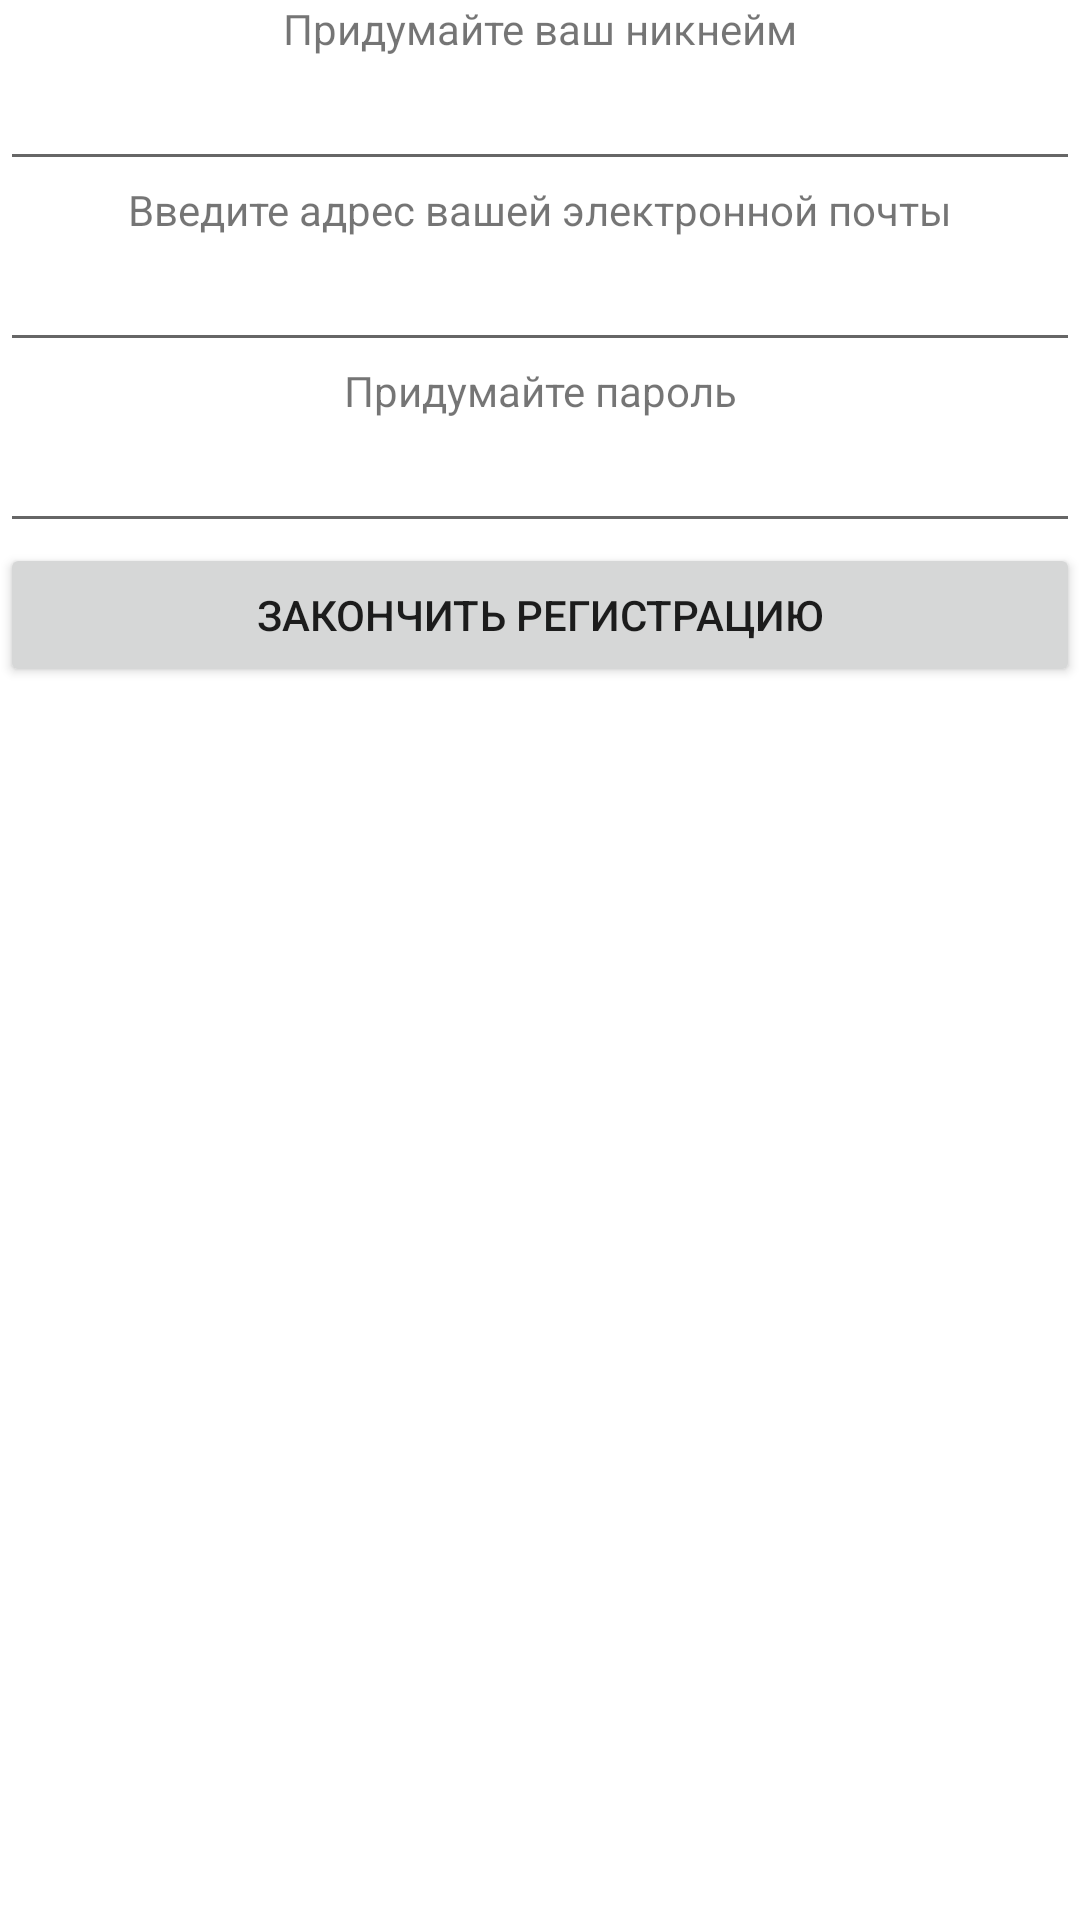

Layout XML and referenced resources for this Android screen:
<!-- AndroidManifest.xml: application theme Theme.PPOlab3 -->
<!-- res/layout/registration.xml -->
<?xml version="1.0" encoding="utf-8"?>
<LinearLayout
    xmlns:android="http://schemas.android.com/apk/res/android" android:layout_width="match_parent"
    android:layout_height="match_parent"
    android:orientation="vertical">

    <LinearLayout
        android:layout_width="match_parent"
        android:layout_height="wrap_content"
        android:orientation="horizontal"
        >
        <TextView
            android:layout_width="match_parent"
            android:layout_height="wrap_content"
            android:textAlignment="center"
            android:text="@string/create_nick"
            android:gravity="center_horizontal">

        </TextView>
    </LinearLayout>
    <LinearLayout
        android:layout_width="match_parent"
        android:layout_height="wrap_content"
        android:orientation="horizontal"
        >
        <EditText
            android:id="@+id/nickEdit"
            android:layout_width="match_parent"
            android:layout_height="wrap_content"
            android:textAlignment="center"
            android:gravity="center_horizontal">

        </EditText>

    </LinearLayout>
    <LinearLayout
        android:layout_width="match_parent"
        android:layout_height="wrap_content"
        android:orientation="horizontal"
        >
        <TextView
            android:layout_width="match_parent"
            android:layout_height="wrap_content"
            android:textAlignment="center"
            android:text="@string/enter_your_email"
            android:gravity="center_horizontal">

        </TextView>
    </LinearLayout>
    <LinearLayout
        android:layout_width="match_parent"
        android:layout_height="wrap_content"
        android:orientation="horizontal"
        >
        <EditText
            android:id="@+id/mailEdit"
            android:layout_width="match_parent"
            android:layout_height="wrap_content"
            android:textAlignment="center"
            android:inputType="textEmailAddress"
            android:gravity="center_horizontal">

        </EditText>

    </LinearLayout>
    <LinearLayout
        android:layout_width="match_parent"
        android:layout_height="wrap_content"
        android:orientation="horizontal"
        >
        <TextView
            android:layout_width="match_parent"
            android:layout_height="wrap_content"
            android:textAlignment="center"
            android:text="@string/create_password"
            android:gravity="center_horizontal">

        </TextView>
    </LinearLayout>
    <LinearLayout
        android:layout_width="match_parent"
        android:layout_height="wrap_content"
        android:orientation="horizontal"
        >
        <EditText
            android:id="@+id/passEdit"
            android:layout_width="match_parent"
            android:layout_height="wrap_content"
            android:textAlignment="center"
            android:inputType="textPassword"
            android:gravity="center_horizontal">

        </EditText>

    </LinearLayout>
    <LinearLayout
        android:layout_width="match_parent"
        android:layout_height="wrap_content"
        android:orientation="horizontal"
        >
       <Button
           android:id="@+id/registBtn"
           android:layout_width="match_parent"
           android:layout_height="match_parent"
           android:text="Закончить регистрацию">

       </Button>

    </LinearLayout>
</LinearLayout>
<!-- resources referenced by this layout -->
<resources>
  <string name="create_nick">Придумайте ваш никнейм</string>
  <string name="create_password">Придумайте пароль</string>
  <string name="enter_your_email">Введите адрес вашей электронной почты</string>
  <style name="Theme.PPOlab3" parent="Theme.MaterialComponents.DayNight.DarkActionBar">
          
          <item name="colorPrimary">@color/purple_500</item>
          <item name="colorPrimaryVariant">@color/purple_700</item>
          <item name="colorOnPrimary">@color/white</item>
          
          <item name="colorSecondary">@color/teal_200</item>
          <item name="colorSecondaryVariant">@color/teal_700</item>
          <item name="colorOnSecondary">@color/black</item>
          
          <item name="android:statusBarColor" tools:targetApi="l">?attr/colorPrimaryVariant</item>
          
      </style>
  <color name="purple_500">#FF6200EE</color>
  <color name="purple_700">#FF3700B3</color>
  <color name="white">#FFFFFFFF</color>
  <color name="teal_200">#FF03DAC5</color>
  <color name="teal_700">#FF018786</color>
  <color name="black">#FF000000</color>
</resources>
